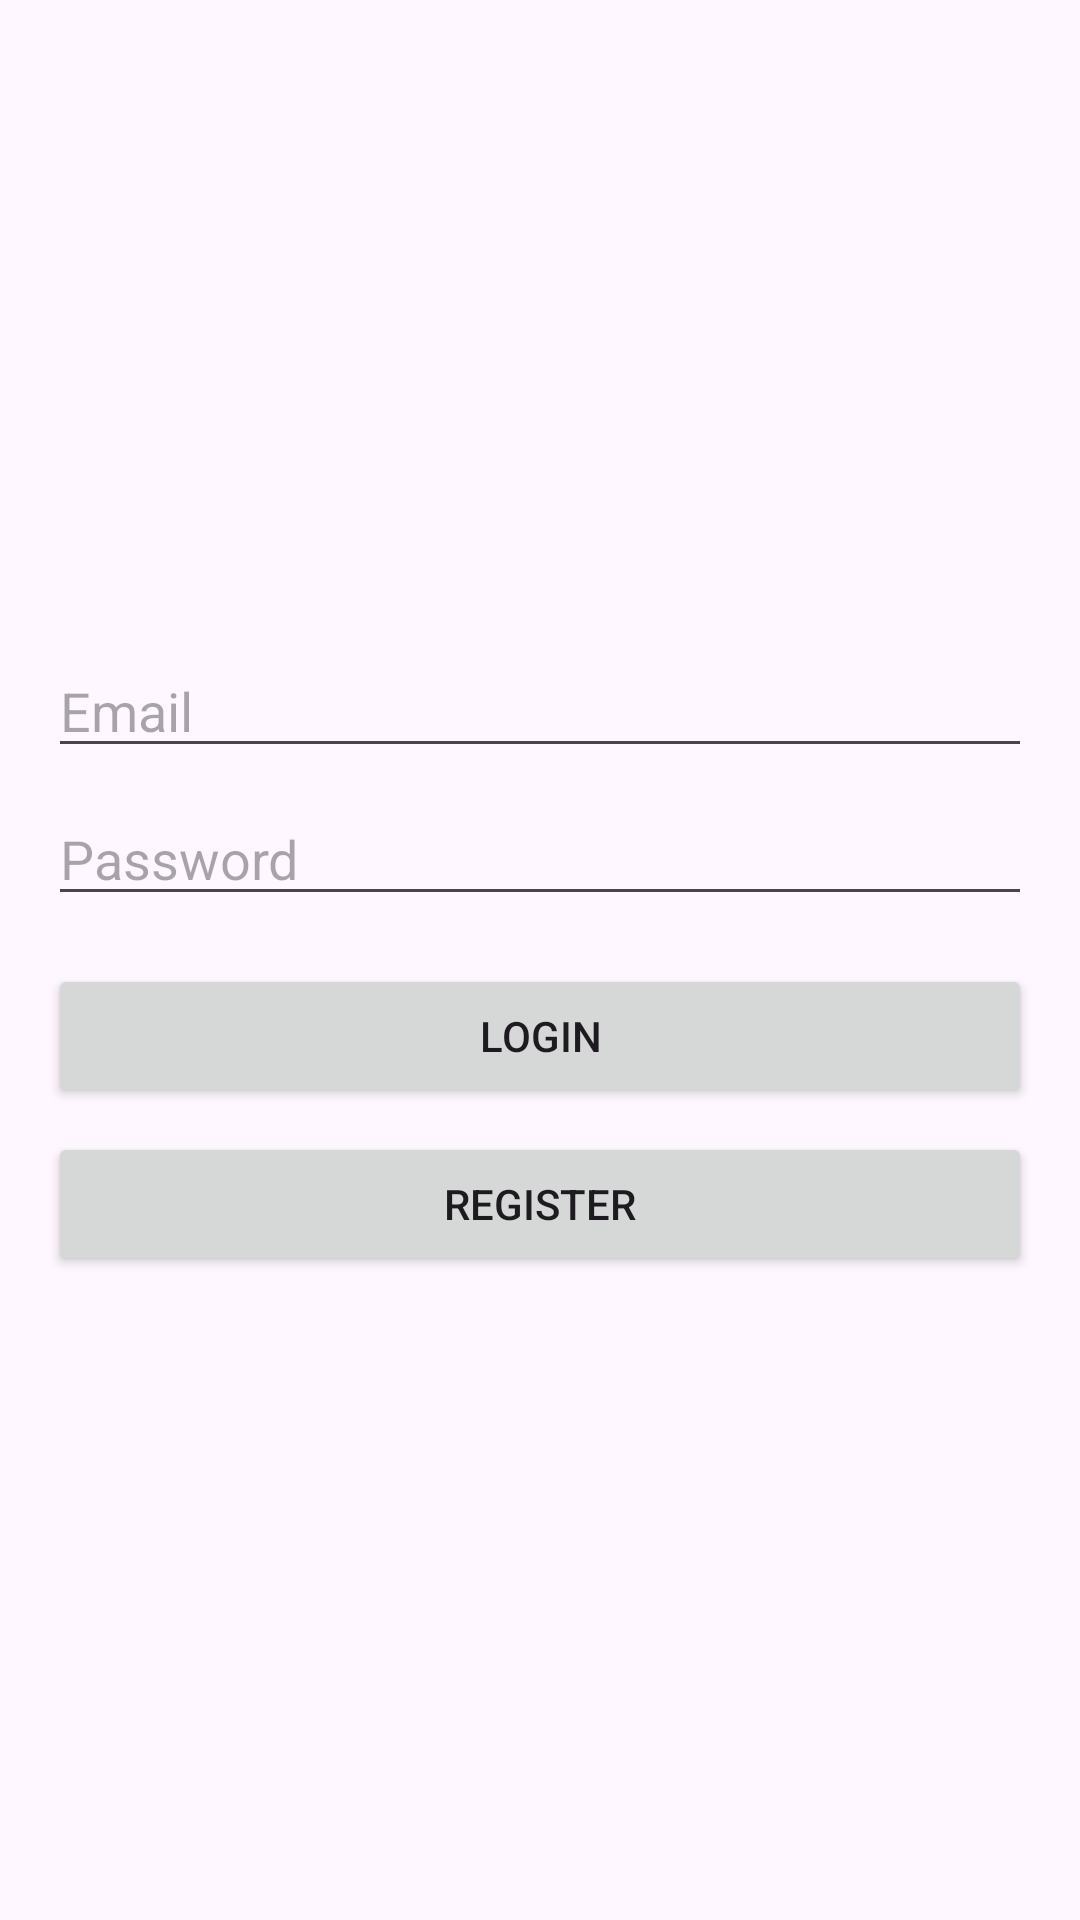

Produce the Android XML layout that renders to this screen, including the resource entries it uses.
<!-- AndroidManifest.xml: application theme Theme.PlantApp -->
<!-- res/layout/activity_login.xml -->
<?xml version="1.0" encoding="utf-8"?>
<LinearLayout xmlns:android="http://schemas.android.com/apk/res/android"
    android:layout_width="match_parent"
    android:layout_height="match_parent"
    android:orientation="vertical"
    android:padding="16dp"
    android:gravity="center">

    <EditText
        android:id="@+id/editTextEmail"
        android:layout_width="match_parent"
        android:layout_height="wrap_content"
        android:hint="Email"
        android:inputType="textEmailAddress"
        android:layout_marginBottom="8dp"/>

    <EditText
        android:id="@+id/editTextPassword"
        android:layout_width="match_parent"
        android:layout_height="wrap_content"
        android:hint="Password"
        android:inputType="textPassword"
        android:layout_marginBottom="16dp"/>

    <Button
        android:id="@+id/buttonLogin"
        android:layout_width="match_parent"
        android:layout_height="wrap_content"
        android:text="Login"
        android:layout_marginBottom="8dp"/>

    <Button
        android:id="@+id/buttonRegister"
        android:layout_width="match_parent"
        android:layout_height="wrap_content"
        android:text="Register"/>

</LinearLayout>
<!-- resources referenced by this layout -->
<resources>
  <style name="Theme.PlantApp" parent="Base.Theme.PlantApp" />
  <style name="Base.Theme.PlantApp" parent="Theme.Material3.DayNight.NoActionBar">
          
          
      </style>
</resources>
